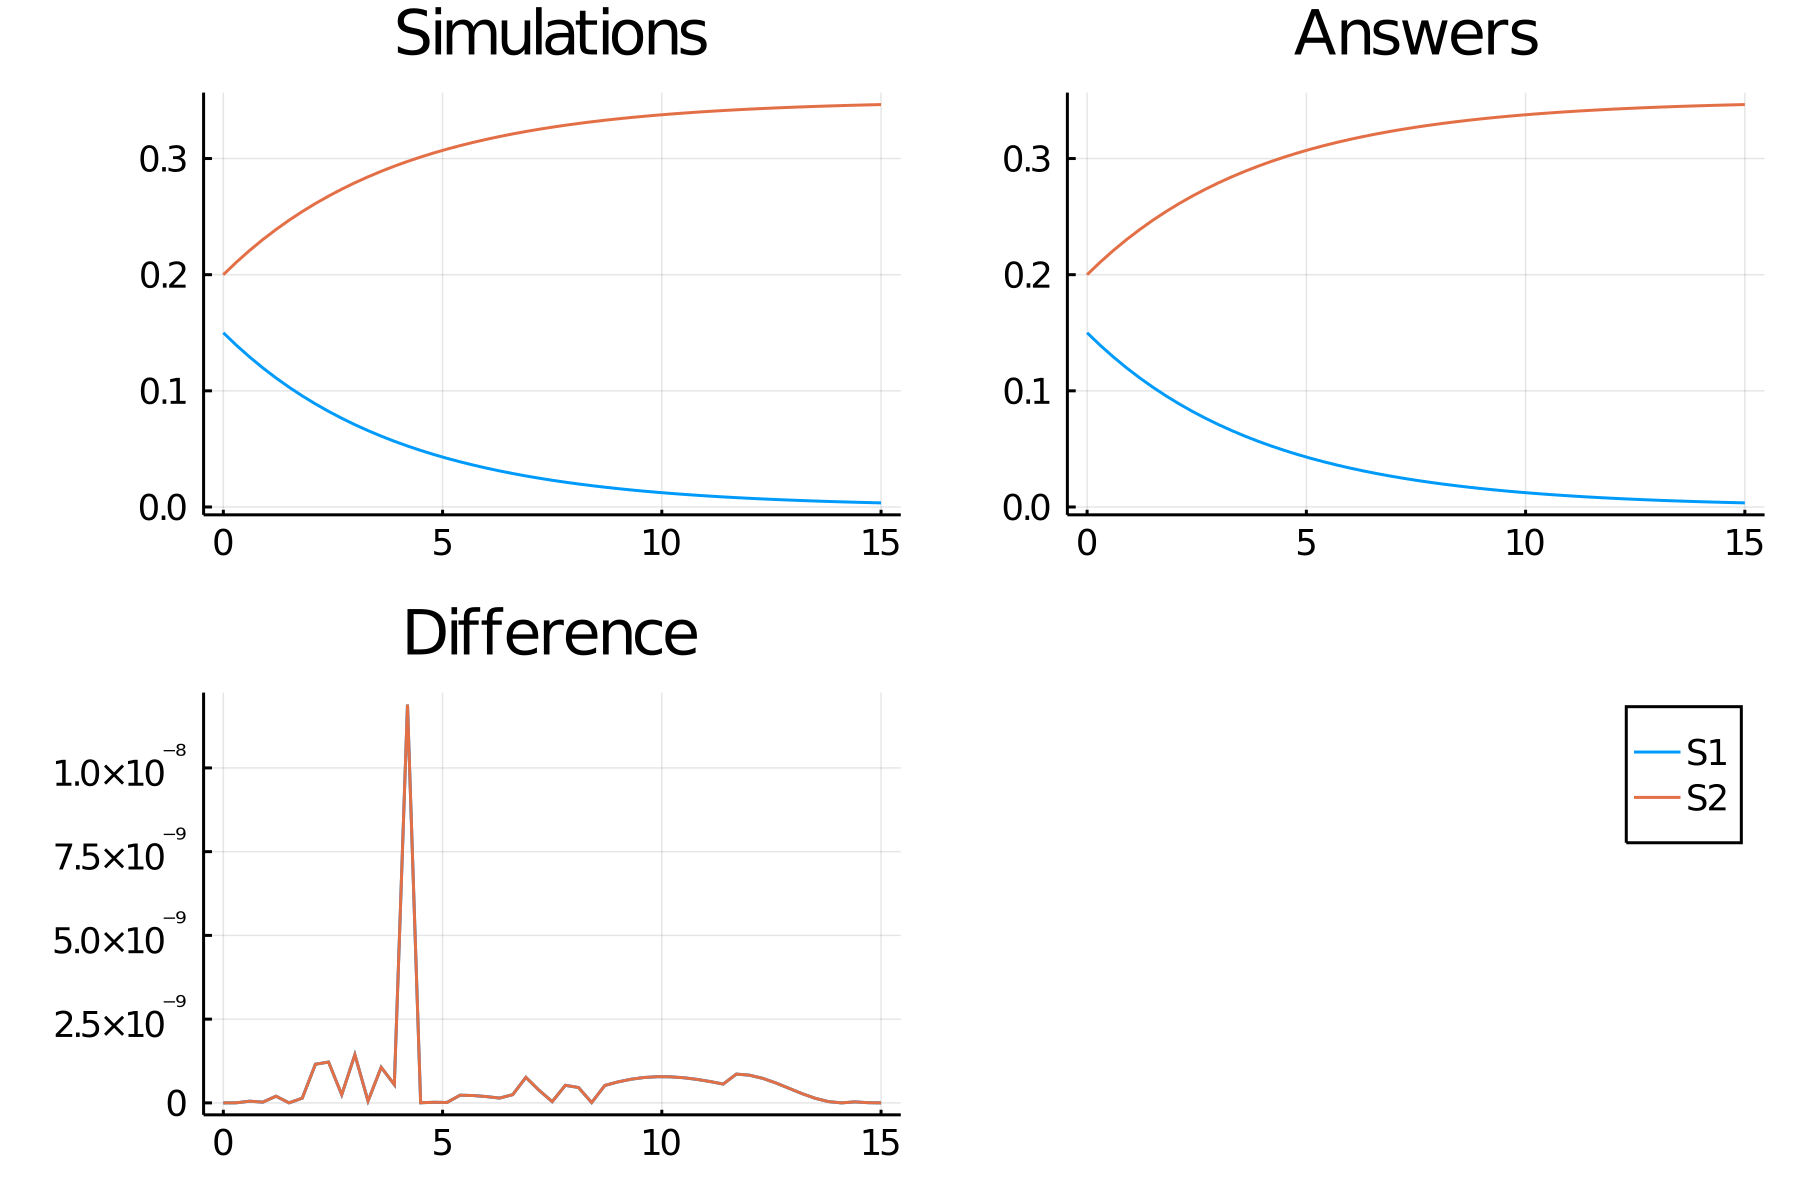

Source data for this figure (header and first rows):
time, S1, S2
0.0, 0.15, 0.2
0.3, 0.1392, 0.2108
0.6, 0.1291, 0.2209
0.9, 0.1198, 0.2302
1.2, 0.1111, 0.2389
1.5, 0.1031, 0.2469
1.8, 0.09564, 0.2544
2.1, 0.08873, 0.2613
2.4, 0.08232, 0.2677
2.7, 0.07637, 0.2736
3.0, 0.07085, 0.2791
3.3, 0.06574, 0.2843
3.6, 0.06099, 0.289
3.9, 0.05658, 0.2934
4.2, 0.05249, 0.2975
4.5, 0.0487, 0.3013
4.8, 0.04518, 0.3048
5.1, 0.04191, 0.3081
5.4, 0.03889, 0.3111
5.7, 0.03608, 0.3139
6.0, 0.03347, 0.3165
6.3, 0.03105, 0.3189
6.6, 0.02881, 0.3212
6.9, 0.02673, 0.3233
7.2, 0.02479, 0.3252
7.5, 0.023, 0.327
7.8, 0.02134, 0.3287
8.1, 0.0198, 0.3302
8.4, 0.01837, 0.3316
8.7, 0.01704, 0.333
9.0, 0.01581, 0.3342
9.3, 0.01467, 0.3353
9.6, 0.01361, 0.3364
9.9, 0.01262, 0.3374
10.2, 0.01171, 0.3383
10.5, 0.01087, 0.3391
10.8, 0.01008, 0.3399
11.1, 0.009352, 0.3406
11.4, 0.008677, 0.3413
11.7, 0.00805, 0.342
12.0, 0.007468, 0.3425
12.3, 0.006928, 0.3431
12.6, 0.006428, 0.3436
12.9, 0.005963, 0.344
13.2, 0.005532, 0.3445
13.5, 0.005133, 0.3449
13.8, 0.004762, 0.3452
14.1, 0.004418, 0.3456
14.4, 0.004099, 0.3459
14.7, 0.003802, 0.3462
15.0, 0.003528, 0.3465
